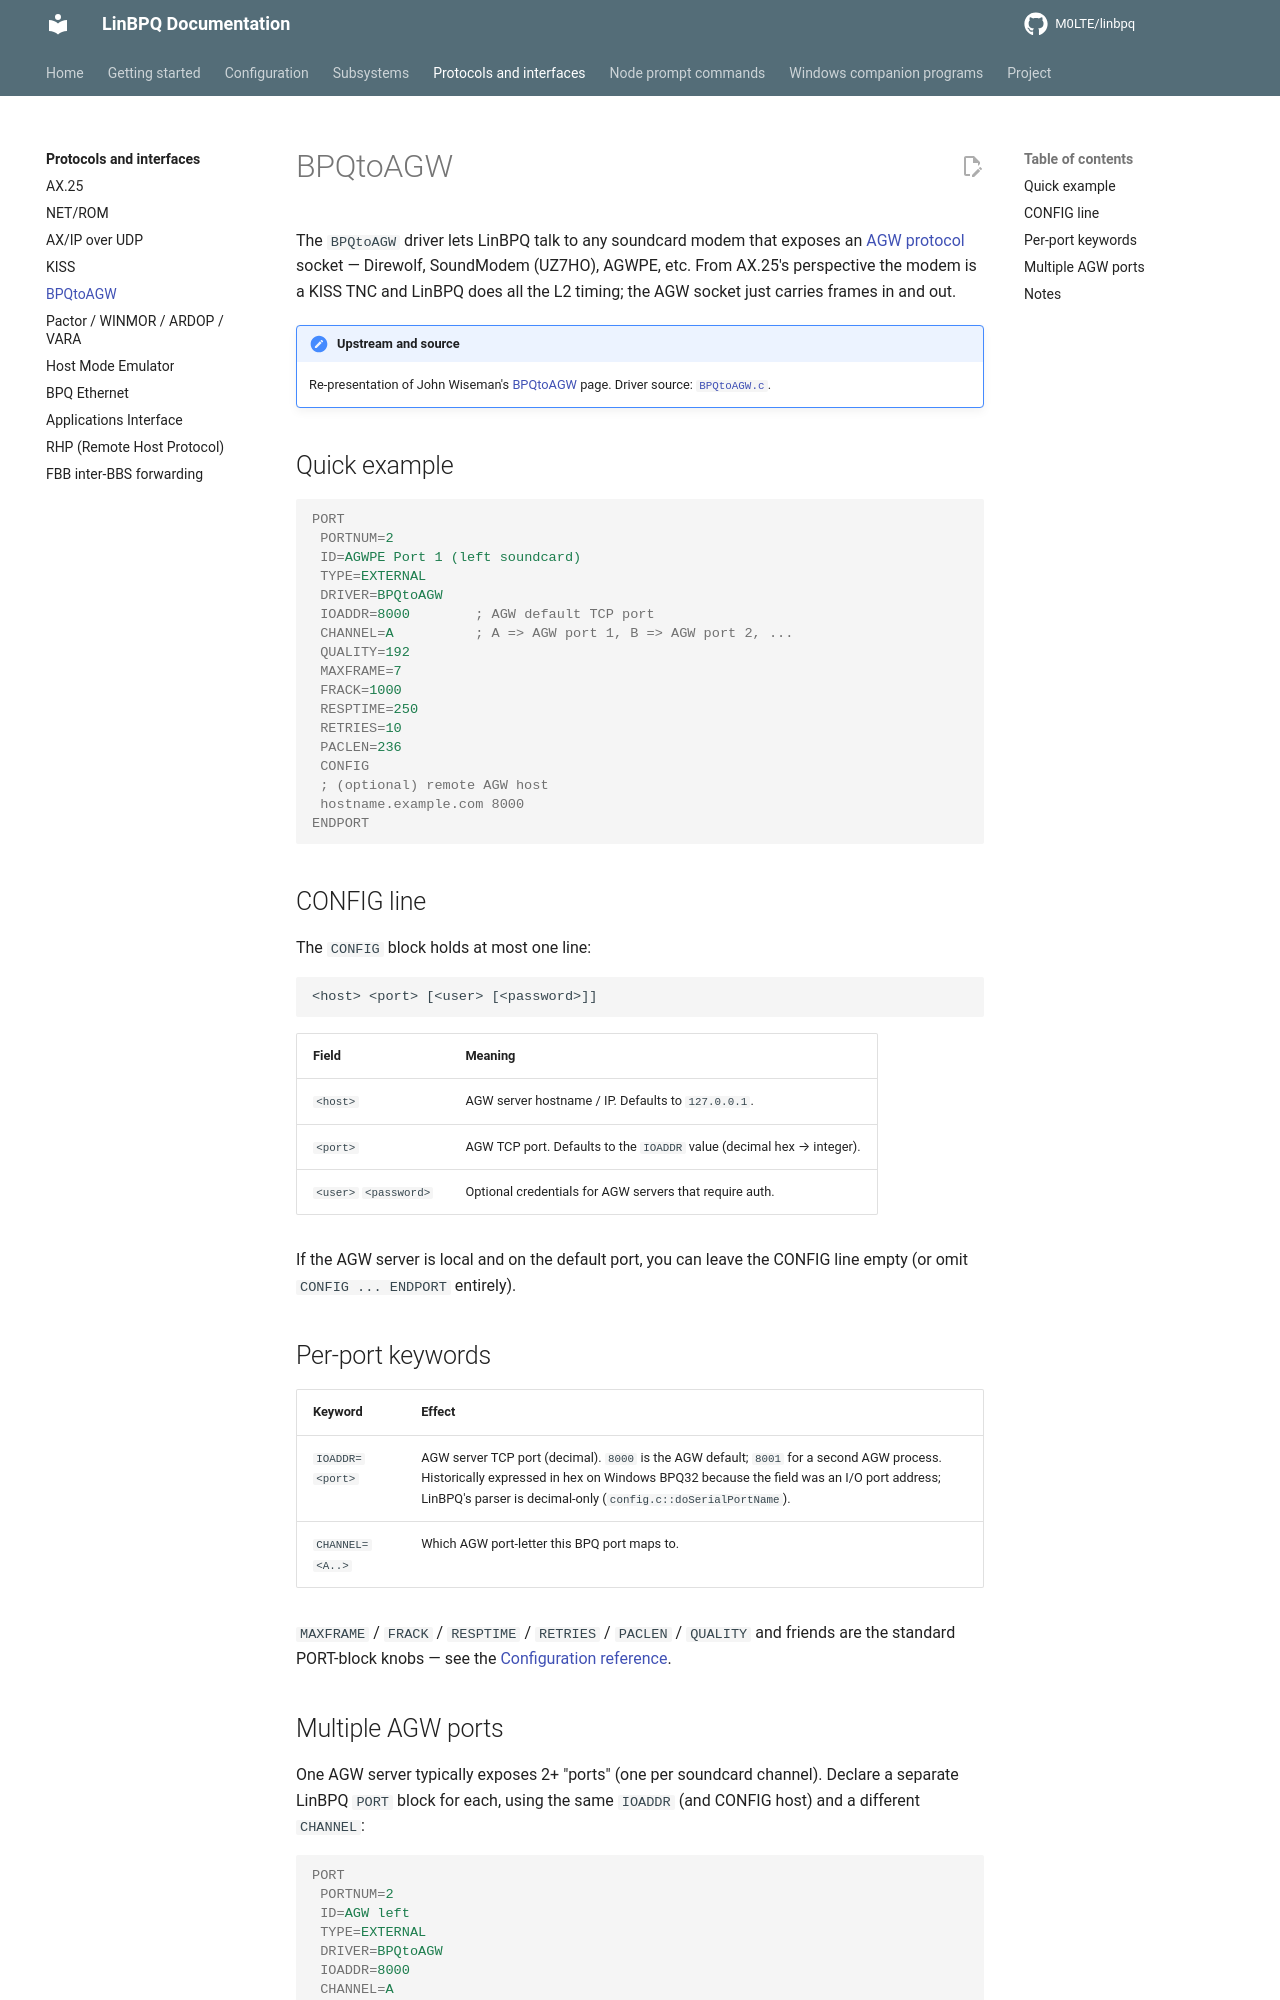

repository: M0LTE/linbpq · page: 6.0.25.23/protocols/bpqtoagw/index.html · generator: mkdocs

# BPQtoAGW

The `BPQtoAGW` driver lets LinBPQ talk to any soundcard modem
that exposes an [AGW protocol][agw] socket — Direwolf, SoundModem
(UZ7HO), AGWPE, etc.  From AX.25's perspective the modem is a
KISS TNC and LinBPQ does all the L2 timing; the AGW socket just
carries frames in and out.

[agw]: https://www.sv2agw.com/Home/AGWPacketEngine

!!! note "Upstream and source"
    Re-presentation of John Wiseman's [BPQtoAGW][upstream] page.
    Driver source: [`BPQtoAGW.c`][src].

[upstream]: https://www.cantab.net/users/john.wiseman/Documents/BPQtoAGW.htm
[src]: https://github.com/M0LTE/linbpq/blob/master/BPQtoAGW.c

## Quick example

```ini
PORT
 PORTNUM=2
 ID=AGWPE Port 1 (left soundcard)
 TYPE=EXTERNAL
 DRIVER=BPQtoAGW
 IOADDR=8000        ; AGW default TCP port
 CHANNEL=A          ; A => AGW port 1, B => AGW port 2, ...
 QUALITY=192
 MAXFRAME=7
 FRACK=1000
 RESPTIME=250
 RETRIES=10
 PACLEN=236
 CONFIG
 ; (optional) remote AGW host
 hostname.example.com 8000
ENDPORT
```

## CONFIG line

The `CONFIG` block holds at most one line:

```
<host> <port> [<user> [<password>]]
```

| Field | Meaning |
|---|---|
| `<host>` | AGW server hostname / IP.  Defaults to `127.0.0.1`. |
| `<port>` | AGW TCP port.  Defaults to the `IOADDR` value (decimal hex → integer). |
| `<user>` `<password>` | Optional credentials for AGW servers that require auth. |

If the AGW server is local and on the default port, you can leave
the CONFIG line empty (or omit `CONFIG ... ENDPORT` entirely).

## Per-port keywords

| Keyword | Effect |
|---|---|
| `IOADDR=<port>` | AGW server TCP port (decimal).  `8000` is the AGW default; `8001` for a second AGW process.  Historically expressed in hex on Windows BPQ32 because the field was an I/O port address; LinBPQ's parser is decimal-only (`config.c::doSerialPortName`). |
| `CHANNEL=<A..>` | Which AGW port-letter this BPQ port maps to. |

`MAXFRAME` / `FRACK` / `RESPTIME` / `RETRIES` / `PACLEN` /
`QUALITY` and friends are the standard PORT-block knobs — see
the [Configuration reference][cfg].

[cfg]: ../configuration/reference.md
